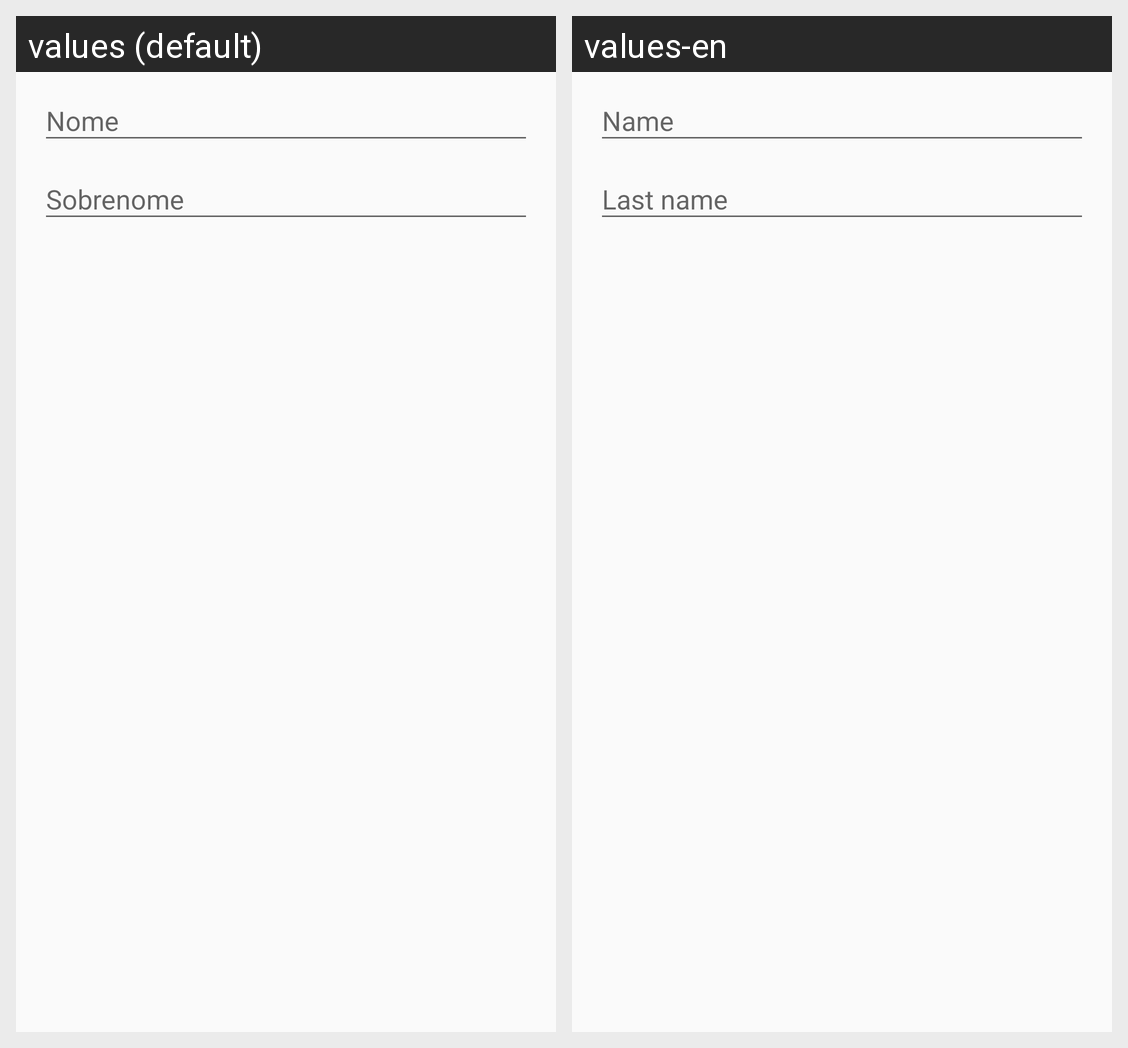

The same Android screen rendered under two of its app's locales, left to right. List the strings drawn on it with the default value and each locale's translation.
Android screen res/layout/name_dialog.xml rendered under 2 locales, left to right: values (default), values-en. Device: Nexus 5 (rendered at 1080×1920; each locale shown at half size, 540×960, under a caption strip naming it); theme AppTheme.
Strings drawn on this screen, with the default value and each locale's value (text and hints the layout hard-codes, and strings that could not be matched under every locale, appear in the picture but are not listed):

name
  values: Nome
  values-en: Name

LastName
  values: Sobrenome
  values-en: Last name
